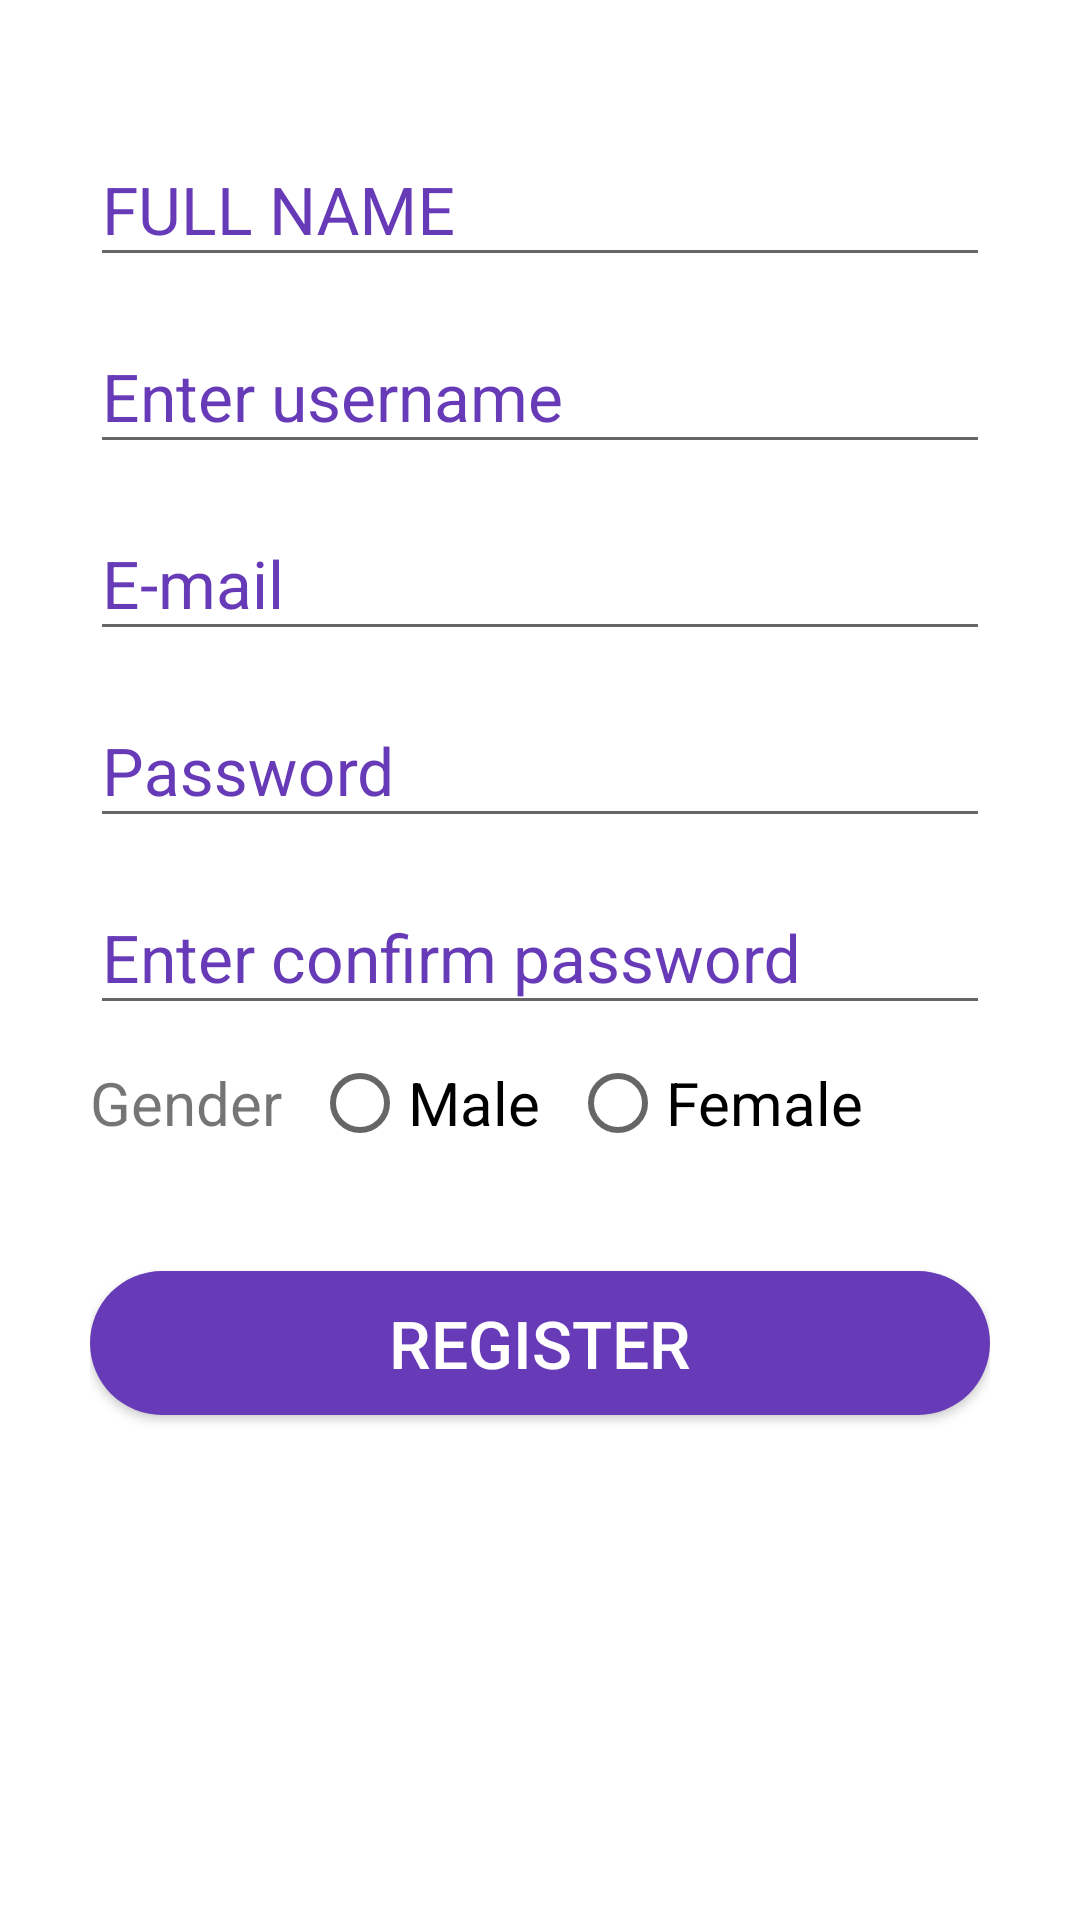

Produce the Android XML layout that renders to this screen, including the resource entries it uses.
<!-- AndroidManifest.xml: application theme AppTheme -->
<!-- res/layout/activity_signup_form.xml -->
<?xml version="1.0" encoding="utf-8"?>
<LinearLayout xmlns:android="http://schemas.android.com/apk/res/android"

    xmlns:tools="http://schemas.android.com/tools"
    android:layout_width="match_parent"
    android:layout_height="match_parent"
    android:background="@color/cardview_light_background"
    android:orientation="vertical"
    android:padding="30dp"
    tools:context=".signup_form"
    tools:ignore="PrivateResource">

    <com.google.android.material.textfield.TextInputLayout
        android:layout_width="match_parent"
        android:layout_height="wrap_content"
        android:focusable="true"
        android:focusableInTouchMode="true"
        android:layout_marginTop="5dp"
        android:textColorHint="@color/colorAccent"
       >

        <EditText
            android:id="@+id/tfname"
            android:layout_width="match_parent"
            android:layout_height="wrap_content"
            android:ems="10"
            android:hint="@string/string"
            android:importantForAutofill="no"
            android:inputType="text"
            android:textSize="22sp" />
    </com.google.android.material.textfield.TextInputLayout>
    <com.google.android.material.textfield.TextInputLayout
        android:id="@+id/textInputLayoutUserName"
        android:layout_width="match_parent"
        android:layout_height="wrap_content"
        android:focusableInTouchMode="true"
        android:textColorHint="@color/colorAccent"
        android:layout_marginTop="5dp"
        >

        <EditText
            android:id="@+id/tfuname"
            android:layout_width="match_parent"
            android:layout_height="wrap_content"
            android:hint="@string/enter_username"
            android:ems="10"
            android:inputType="text"
            android:textSize="22sp"
            android:importantForAutofill="no" />

    </com.google.android.material.textfield.TextInputLayout>
    <com.google.android.material.textfield.TextInputLayout
        android:id="@+id/textInputLayoutEmail"
        android:layout_width="match_parent"
        android:layout_height="wrap_content"
        android:focusableInTouchMode="true"
        android:textColorHint="@color/colorAccent"
        android:layout_marginTop="5dp"
        >

        <EditText
            android:id="@+id/tfemail"
            android:layout_width="match_parent"
            android:layout_height="wrap_content"
            android:hint="@string/e_mail"
            android:ems="10"
            android:inputType="text"
            android:textSize="22sp"
            android:importantForAutofill="no" />
    </com.google.android.material.textfield.TextInputLayout>
    <com.google.android.material.textfield.TextInputLayout
        android:id="@+id/textInputLayoutPassword"
        android:layout_width="match_parent"
        android:layout_height="wrap_content"
        android:focusableInTouchMode="true"
        android:textColorHint="@color/colorAccent"
        android:layout_marginTop="5dp"
        >

        <EditText
            android:id="@+id/tfpass1"
            android:layout_width="match_parent"
            android:layout_height="wrap_content"
            android:hint="@string/password"
            android:ems="10"
            android:inputType="text"
            android:textSize="22sp"
            android:importantForAutofill="no" />
    </com.google.android.material.textfield.TextInputLayout>
    <com.google.android.material.textfield.TextInputLayout
        android:id="@+id/editTextPassword11"
        android:layout_width="match_parent"
        android:layout_height="wrap_content"
        android:focusableInTouchMode="true"
        android:textColorHint="@color/colorAccent"
        android:layout_marginTop="5dp"
        >

        <EditText
            android:id="@+id/tfpass2"
            android:layout_width="match_parent"
            android:layout_height="wrap_content"
            android:hint="@string/enter_confirm_password"
            android:ems="10"
            android:inputType="text"
            android:textSize="22sp"
            android:importantForAutofill="no" />
    </com.google.android.material.textfield.TextInputLayout>

    <RadioGroup
        android:id="@+id/gender"
        android:layout_width="match_parent"
        android:layout_height="wrap_content"
        android:orientation="horizontal"
        android:layout_marginTop="10dp">
        <TextView
            android:layout_width="wrap_content"
            android:layout_height="wrap_content"
            android:text="@string/gender"
            android:textSize="20sp"
            />


        <RadioButton
            android:layout_width="wrap_content"
            android:layout_height="wrap_content"
            android:text="@string/male"
            android:layout_marginLeft="10dp"
            android:textSize="20sp"
            android:layout_marginStart="10dp" />
        <RadioButton
            android:layout_width="wrap_content"
            android:layout_height="wrap_content"
            android:text="@string/female"
            android:layout_marginLeft="10dp"
            android:textSize="20sp"
            android:layout_marginStart="10dp" />


        </RadioGroup>
        <Button
            android:id="@+id/Blogin"
            android:layout_width="match_parent"
            android:layout_height="wrap_content"
            android:text="@string/register"
            android:textSize="22sp"
            android:textColor="#ffffff"
            android:layout_marginTop="40dp"
            android:background="@drawable/button_rounded"
            android:onClick="onsignup_formClick"
            />




</LinearLayout>
<!-- resources referenced by this layout -->
<resources>
  <color name="colorAccent">#673AB7</color>
  <!-- drawable button_rounded (drawable) -->
  <?xml version="1.0" encoding="utf-8"?>
  <shape xmlns:android="http://schemas.android.com/apk/res/android"
      android:shape="rectangle"
      >
  
      <solid
          android:color="@color/colorAccent"/>
      <corners
          android:radius="25dp"/>
  
  </shape>
  <string name="e_mail">E-mail</string>
  <string name="enter_confirm_password">Enter confirm password</string>
  <string name="enter_username">Enter username</string>
  <string name="female">Female</string>
  <string name="gender">Gender</string>
  <string name="male">Male</string>
  <string name="password">Password</string>
  <string name="register">Register</string>
  <string name="string">FULL NAME</string>
  <style name="AppTheme" parent="Theme.AppCompat.Light.DarkActionBar">
          
          <item name="colorPrimary">@color/colorPrimary</item>
          <item name="colorPrimaryDark">@color/transparent</item>
          <item name="colorAccent">@color/colorAccent</item>
      </style>
  <color name="colorPrimary">#212A6F</color>
  <color name="transparent">#00FFFFFF</color>
</resources>
